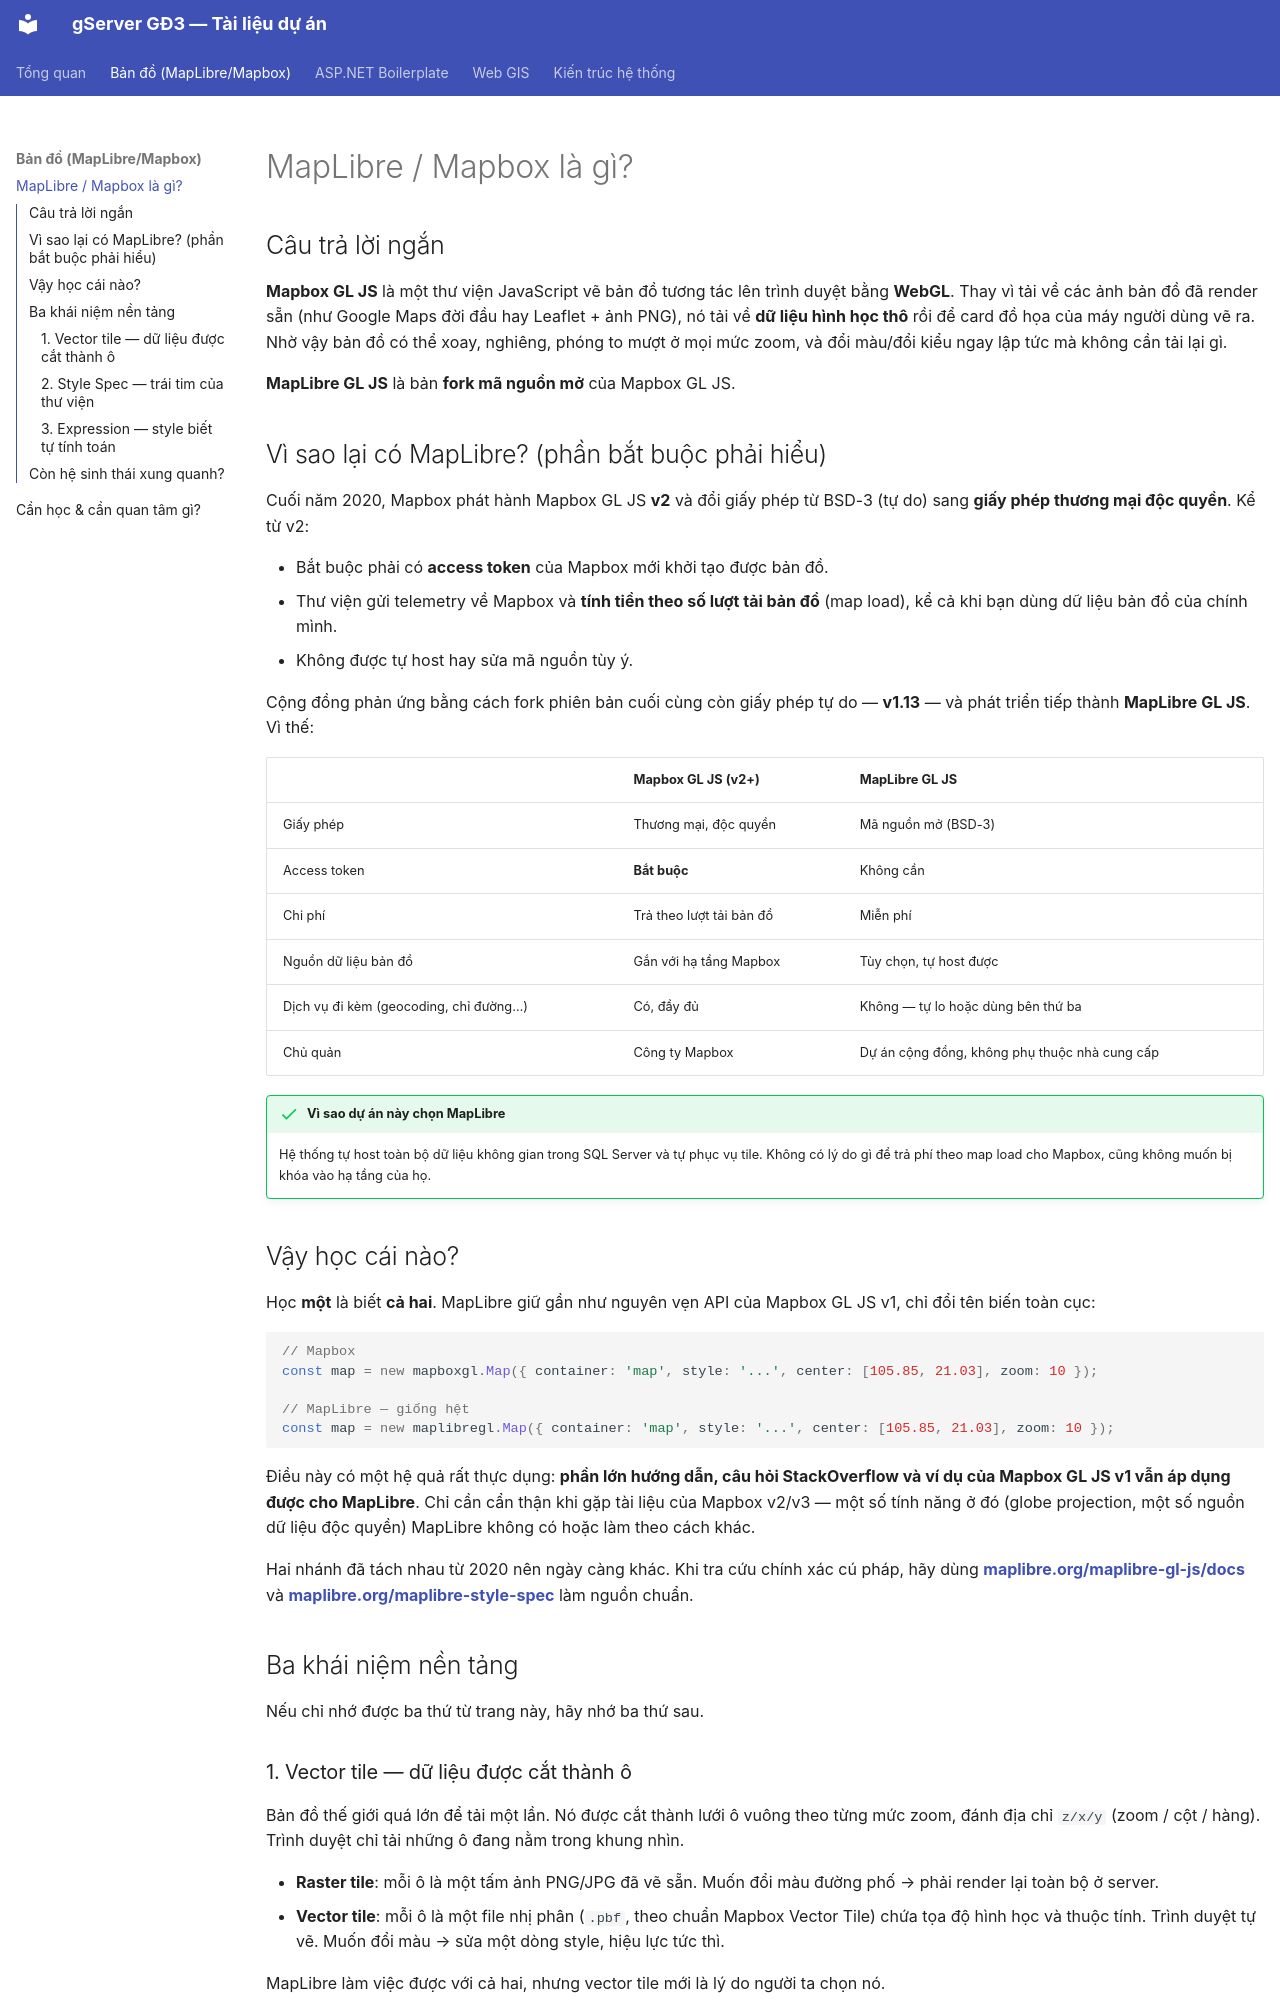

repository: giangvanhung/boilerplatetest · page: maplibre/gioi-thieu/index.html · generator: mkdocs

# MapLibre / Mapbox là gì?

## Câu trả lời ngắn

**Mapbox GL JS** là một thư viện JavaScript vẽ bản đồ tương tác lên trình duyệt bằng **WebGL**. Thay vì tải về các ảnh bản đồ đã render sẵn (như Google Maps đời đầu hay Leaflet + ảnh PNG), nó tải về **dữ liệu hình học thô** rồi để card đồ họa của máy người dùng vẽ ra. Nhờ vậy bản đồ có thể xoay, nghiêng, phóng to mượt ở mọi mức zoom, và đổi màu/đổi kiểu ngay lập tức mà không cần tải lại gì.

**MapLibre GL JS** là bản **fork mã nguồn mở** của Mapbox GL JS.

## Vì sao lại có MapLibre? (phần bắt buộc phải hiểu)

Cuối năm 2020, Mapbox phát hành Mapbox GL JS **v2** và đổi giấy phép từ BSD-3 (tự do) sang **giấy phép thương mại độc quyền**. Kể từ v2:

- Bắt buộc phải có **access token** của Mapbox mới khởi tạo được bản đồ.
- Thư viện gửi telemetry về Mapbox và **tính tiền theo số lượt tải bản đồ** (map load), kể cả khi bạn dùng dữ liệu bản đồ của chính mình.
- Không được tự host hay sửa mã nguồn tùy ý.

Cộng đồng phản ứng bằng cách fork phiên bản cuối cùng còn giấy phép tự do — **v1.13** — và phát triển tiếp thành **MapLibre GL JS**. Vì thế:

| | Mapbox GL JS (v2+) | MapLibre GL JS |
|---|---|---|
| Giấy phép | Thương mại, độc quyền | Mã nguồn mở (BSD-3) |
| Access token | **Bắt buộc** | Không cần |
| Chi phí | Trả theo lượt tải bản đồ | Miễn phí |
| Nguồn dữ liệu bản đồ | Gắn với hạ tầng Mapbox | Tùy chọn, tự host được |
| Dịch vụ đi kèm (geocoding, chỉ đường…) | Có, đầy đủ | Không — tự lo hoặc dùng bên thứ ba |
| Chủ quản | Công ty Mapbox | Dự án cộng đồng, không phụ thuộc nhà cung cấp |

!!! success "Vì sao dự án này chọn MapLibre"
    Hệ thống tự host toàn bộ dữ liệu không gian trong SQL Server và tự phục vụ tile. Không có lý do gì để trả phí theo map load cho Mapbox, cũng không muốn bị khóa vào hạ tầng của họ.

## Vậy học cái nào?

Học **một** là biết **cả hai**. MapLibre giữ gần như nguyên vẹn API của Mapbox GL JS v1, chỉ đổi tên biến toàn cục:

```js
// Mapbox
const map = new mapboxgl.Map({ container: 'map', style: '...', center: [105.85, 21.03], zoom: 10 });

// MapLibre — giống hệt
const map = new maplibregl.Map({ container: 'map', style: '...', center: [105.85, 21.03], zoom: 10 });
```

Điều này có một hệ quả rất thực dụng: **phần lớn hướng dẫn, câu hỏi StackOverflow và ví dụ của Mapbox GL JS v1 vẫn áp dụng được cho MapLibre**. Chỉ cần cẩn thận khi gặp tài liệu của Mapbox v2/v3 — một số tính năng ở đó (globe projection, một số nguồn dữ liệu độc quyền) MapLibre không có hoặc làm theo cách khác.

Hai nhánh đã tách nhau từ 2020 nên ngày càng khác. Khi tra cứu chính xác cú pháp, hãy dùng **[maplibre.org/maplibre-gl-js/docs](https://maplibre.org/maplibre-gl-js/docs/)** và **[maplibre.org/maplibre-style-spec](https://maplibre.org/maplibre-style-spec/)** làm nguồn chuẩn.

## Ba khái niệm nền tảng

Nếu chỉ nhớ được ba thứ từ trang này, hãy nhớ ba thứ sau.
